Run: headless pygame with SDL's dummy video driver; simulated clock (each Clock.tick advances the game by its frame time, no real sleeping); random seed 0; keys injected as events and as key.get_pressed() state; mouse plan: one left click at the window centre at the start of phase 2, then a move to the lower-right quarter at the start of phase 3.
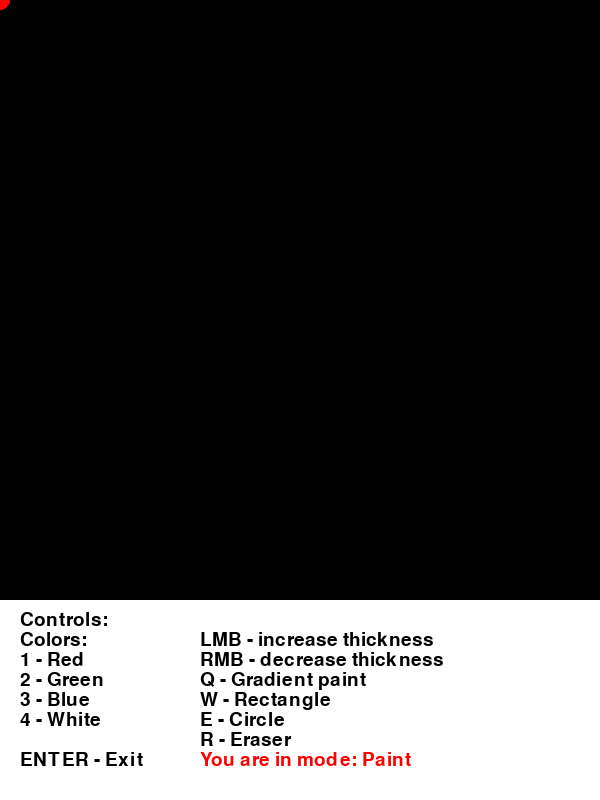
Frame 1 of 4 · flips 1–60 · no input
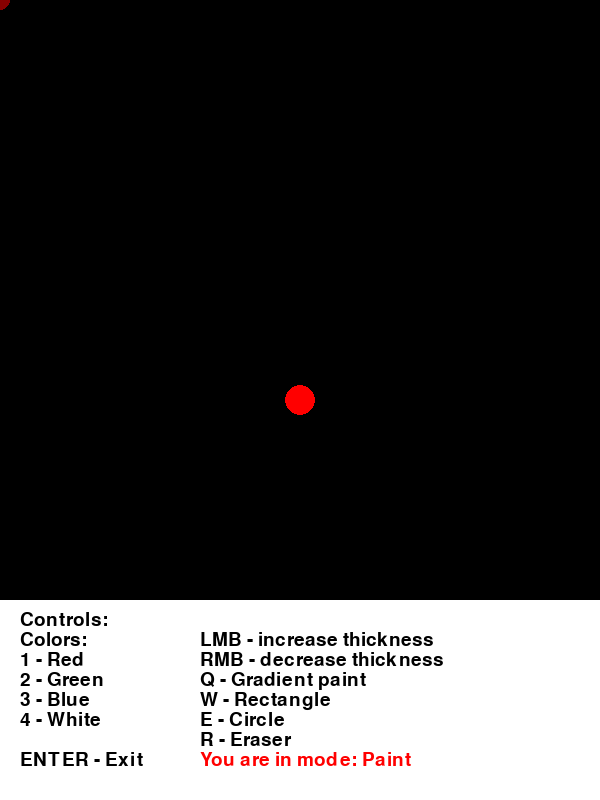
Frame 2 of 4 · flips 61–180 · clicked the window centre · tapped SPACE, RETURN · held RIGHT (→), D
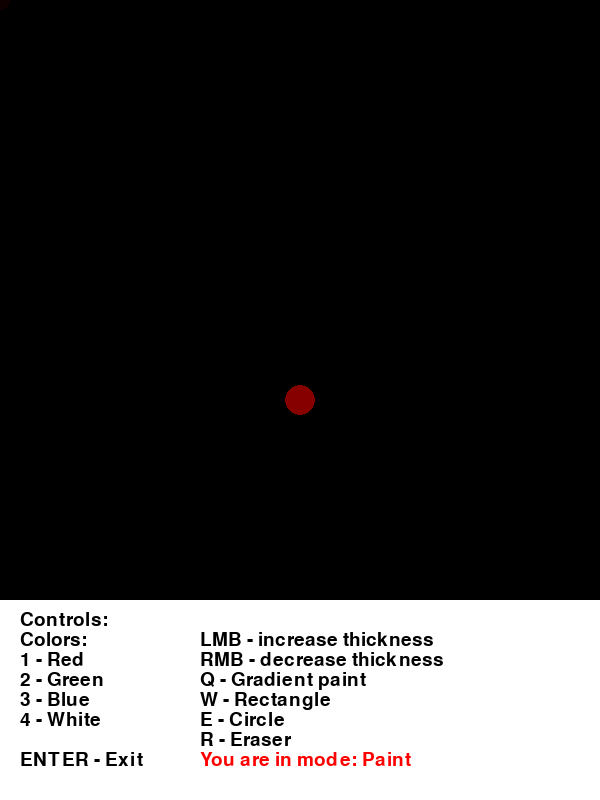
Frame 3 of 4 · flips 181–300 · moved the mouse to the lower-right quarter · held DOWN (↓), S
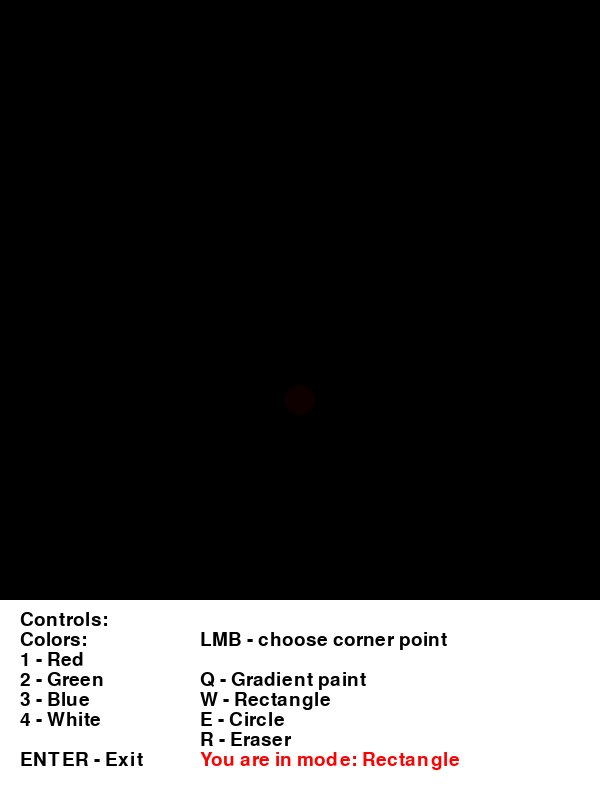
Frame 4 of 4 · flips 301–420 · held LEFT (←), A, UP (↑), W

The pygame program that drew these frames:

import pygame
import math

pygame.init()
clock = pygame.time.Clock()
screen = pygame.display.set_mode((600, 800))

done = False

colors = {
    "Red": (255, 0, 0),
    "White": (255, 255, 255),
    "Green": (0, 255, 0), 
    "Blue": (0, 0, 255), 
    "Black": (0, 0, 0),
    "Grey": (128, 128, 128)
}

def intersect_rect(point, rect):
    if rect[0] <= point[0] <= rect[0] + rect[2] and rect[1] <= point[1] <= rect[1] + rect[3]: return True
    else: return False
def intersect_circle(point, start, radius):
    if math.sqrt((point[0] - start[0]) ** 2 + (point[1] - start[1]) ** 2) <= radius: return True
    else: return False

def Controls():
    pygame.draw.rect(screen, colors["White"], (0, 600, 600, 200))
    text = font.render("Controls:", True, colors["Black"])
    screen.blit(text, (20, 610))
    text = font.render("Colors:", True, colors["Black"])
    screen.blit(text, (20, 630))
    text = font.render("1 - Red", True, colors["Black"])
    screen.blit(text, (20, 650))
    text = font.render("2 - Green", True, colors["Black"])
    screen.blit(text, (20, 670))
    text = font.render("3 - Blue", True, colors["Black"])
    screen.blit(text, (20, 690))
    text = font.render("4 - White", True, colors["Black"])
    screen.blit(text, (20, 710))
    if mode == "Paint":
        text = font.render("LMB - increase thickness", True, colors["Black"])
        screen.blit(text, (200, 630))
        text = font.render("RMB - decrease thickness", True, colors["Black"])
        screen.blit(text, (200, 650))
    if mode == "Eraser":
        text = font.render("LMB - erase rectangle or circle", True, colors["Black"])
        screen.blit(text, (200, 630))
    if mode == "Rectangle":
        if startx == -1:
            text = font.render("LMB - choose corner point", True, colors["Black"])
            screen.blit(text, (200, 630))
        else:
            text = font.render("LMB - draw rectangle", True, colors["Black"])
            screen.blit(text, (200, 630))
    if mode == "Circle":
        if startx == -1:
            text = font.render("LMB - choose center point", True, colors["Black"])
            screen.blit(text, (200, 630))
        else:
            text = font.render("LMB - draw circle", True, colors["Black"])
            screen.blit(text, (200, 630))
    text = font.render("Q - Gradient paint", True, colors["Black"])
    screen.blit(text, (200, 670))
    text = font.render("W - Rectangle", True, colors["Black"])
    screen.blit(text, (200, 690))
    text = font.render("E - Circle", True, colors["Black"])
    screen.blit(text, (200, 710))
    text = font.render("R - Eraser", True, colors["Black"])
    screen.blit(text, (200, 730))
    text = font.render("ENTER - Exit", True, colors["Black"])
    screen.blit(text, (20, 750))

    
    if mode == "Eraser": text = font.render("You are in mode: " + mode, True, colors["Grey"])
    elif color == "White": text = font.render("You are in mode: " + mode + " (White)", True, colors["Black"])
    else: text = font.render("You are in mode: " + mode, True, colors[color])
    screen.blit(text, (200, 750))


radius = 10
mode = "Paint"
color = "Red"
points = []
rectangles = []
circles = []

font = pygame.font.Font(None, 28)
startx = -1
starty = -1

while not done:
    for event in pygame.event.get():
        if event.type == pygame.QUIT:
            done = True
    
    pressed = pygame.key.get_pressed()
    if pressed[pygame.K_RETURN]:
        done = True
    if pressed[pygame.K_1]:
        color = "Red"
    if pressed[pygame.K_2]:
        color = "Green"
    if pressed[pygame.K_3]:
        color = "Blue"
    if pressed[pygame.K_4]:
        color = "White"
    if pressed[pygame.K_r]:
        mode = "Eraser"
    if pressed[pygame.K_q]:
        mode = "Paint"
    if pressed[pygame.K_w]:
        mode = "Rectangle"
        startx = -1
        starty = -1
    if pressed[pygame.K_e]:
        mode = "Circle"
        startx = -1
        starty = -1
    
    m_pressed = pygame.mouse.get_pressed()
    if m_pressed[0] and mode == "Paint":
        radius += 1
        if radius > 50: radius = 50
    if m_pressed[2] and mode == "Paint":
        radius -= 1
        if radius < 1: radius = 1

    if m_pressed[0] and mode == "Rectangle":
        if startx == -1:
            pos = pygame.mouse.get_pos()
            startx = pos[0]
            starty = pos[1]
        else:
            pos = pygame.mouse.get_pos()
            #rectangle (x, y, dx, dy), color
            rectangles.append(((min(pos[0], startx), min(pos[1], starty), abs(pos[0] - startx), abs(pos[1] - starty)), colors[color]))
            startx = -1
            starty = -1
    
    if m_pressed[0] and mode == "Circle":
        if startx == -1:
            pos = pygame.mouse.get_pos()
            startx = pos[0]
            starty = pos[1]
        else:
            pos = pygame.mouse.get_pos()
            #center, color, radius
            circles.append(((startx, starty), colors[color], math.sqrt((pos[0] - startx) ** 2 + (pos[1] - starty) ** 2)))
            startx = -1
            starty = -1

    if m_pressed[0] and mode == "Eraser":
        pos = pygame.mouse.get_pos()
        i = 0
        while i < len(rectangles):
            if intersect_rect(pos, rectangles[i][0]):
                rectangles.pop(i)
            else: i += 1
        i = 0
        while i < len(circles):
            if intersect_circle(pos, circles[i][0], circles[i][2]):
                circles.pop(i)
            else: i += 1
    
    
    if mode == "Paint":
        pos = pygame.mouse.get_pos()
        points.insert(0, (colors[color], pos, radius))
        if len(points) > 1024: points.pop(256)
    else:
        points.insert(0, (colors[color], (-100, -100), radius))
        if len(points) > 1024: points.pop(256)

    

    screen.fill(colors["Black"])
    for i in range(len(points) - 1, -1, -1):
        cur_color = points[i][0]
        R = max(0, cur_color[0] - i)
        G = max(0, cur_color[1] - i)
        B = max(0, cur_color[2] - i)
        pygame.draw.circle(screen, (R, G, B), points[i][1], points[i][2])

    for rect in rectangles:
        pygame.draw.rect(screen, rect[1], rect[0])
    for circle in circles:
        pygame.draw.circle(screen, circle[1], circle[0], circle[2])
        
    if mode == "Rectangle":
        if startx != -1:
            pos = pygame.mouse.get_pos()
            pygame.draw.rect(screen, colors[color], (min(pos[0], startx), min(pos[1], starty), abs(pos[0] - startx), abs(pos[1] - starty)))
            
    if mode == "Circle":
        if startx != -1:
            pos = pygame.mouse.get_pos()
            pygame.draw.circle(screen, colors[color], (startx, starty), math.sqrt((pos[0] - startx) ** 2 + (pos[1] - starty) ** 2))

    if mode == "Eraser":
        pos = pygame.mouse.get_pos()
        pygame.draw.circle(screen, colors["Grey"], pos, 5)

    Controls()

    pygame.display.flip()
    if mode == "Paint": clock.tick(200)
    else: clock.tick(60)
    
